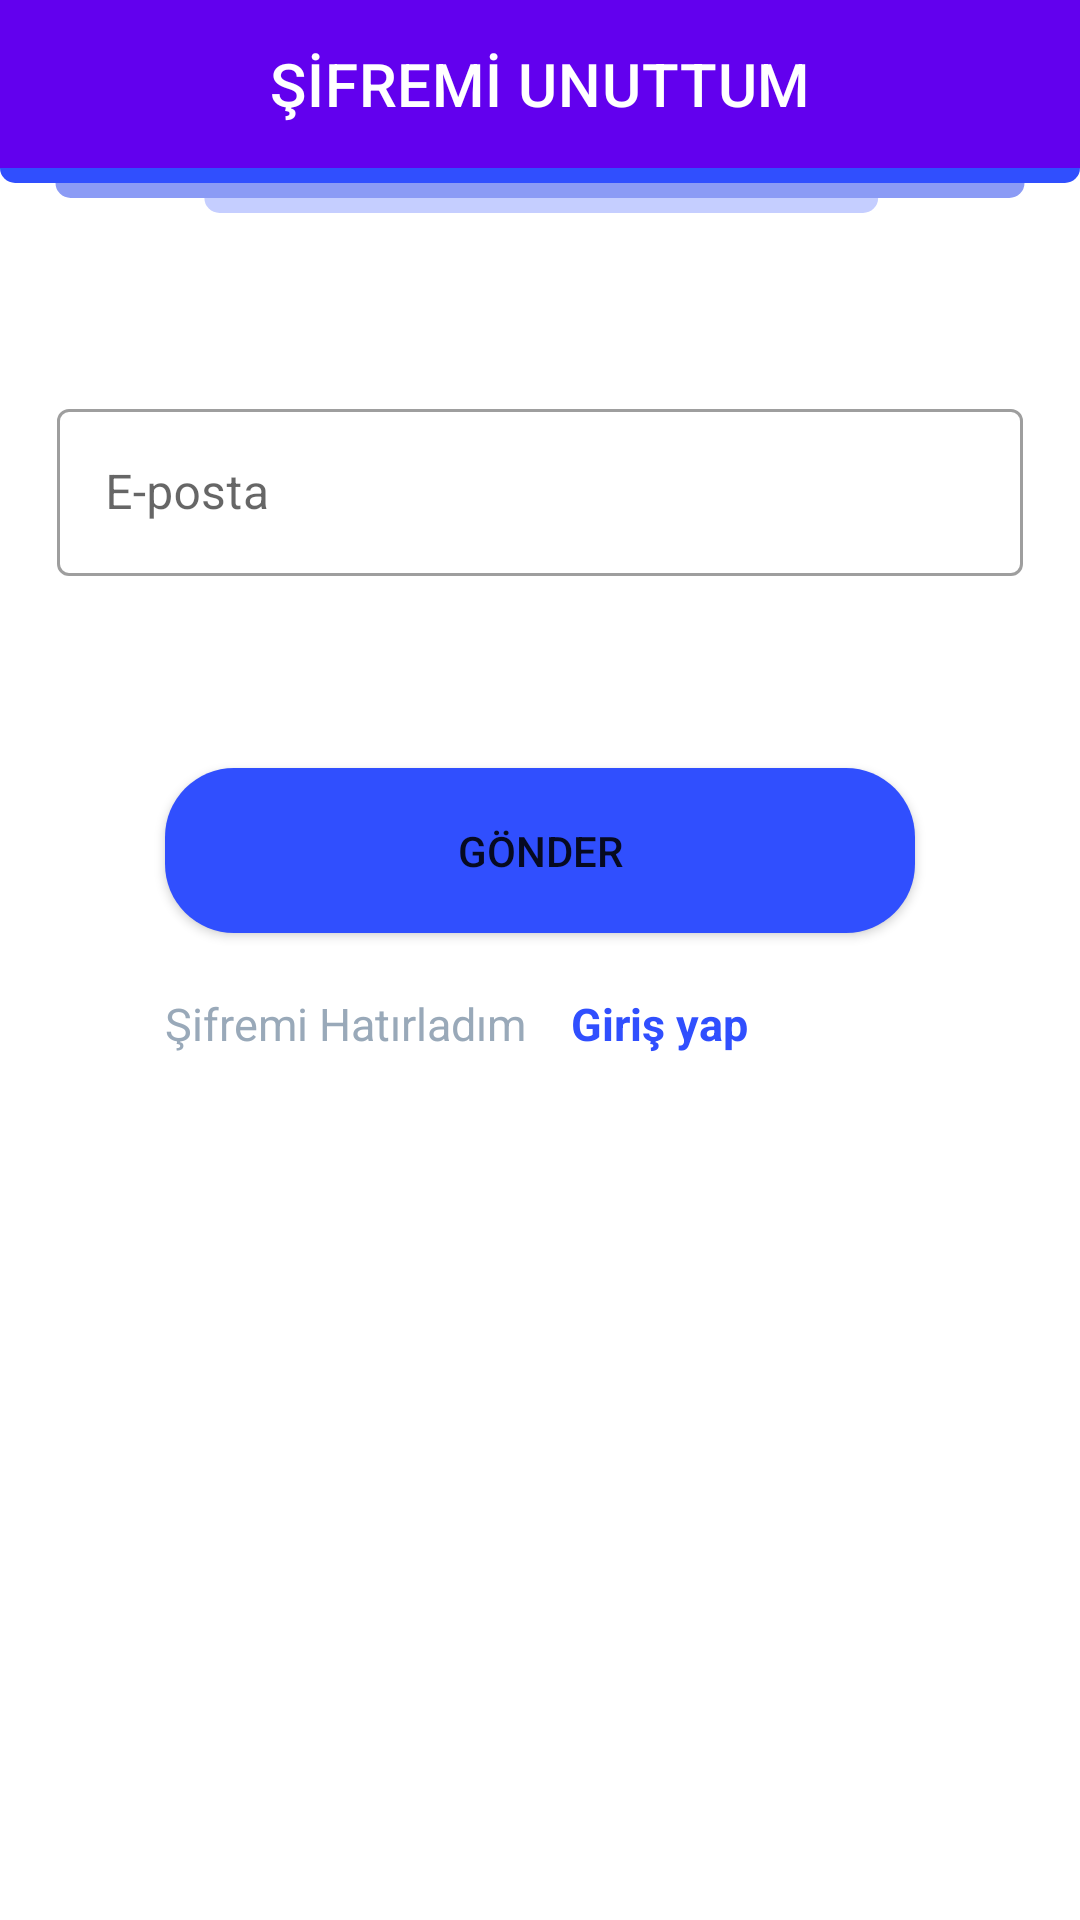

Produce the Android XML layout that renders to this screen, including the resource entries it uses.
<!-- AndroidManifest.xml: application theme splashScreenTheme -->
<!-- res/layout/fragment_forgot_password.xml -->
<?xml version="1.0" encoding="utf-8"?>
<layout xmlns:android="http://schemas.android.com/apk/res/android"
    xmlns:tools="http://schemas.android.com/tools"
    xmlns:app="http://schemas.android.com/apk/res-auto">

    <data>
        <variable
            name="forgotPasswordFragment"
            type="com.ktunsdc.software_development_community.view.ForgotPasswordFragment" />
    </data>
<androidx.constraintlayout.widget.ConstraintLayout
    android:layout_width="match_parent"
    android:layout_height="match_parent"
    tools:context=".view.ForgotPasswordFragment">
    <com.google.android.material.appbar.MaterialToolbar
        android:id="@+id/materialToolbar"
        android:layout_width="0dp"
        android:layout_height="wrap_content"
        android:background="?attr/colorPrimary"
        android:minHeight="?attr/actionBarSize"
        android:theme="?attr/actionBarTheme"
        app:layout_constraintEnd_toEndOf="parent"
        app:layout_constraintStart_toStartOf="parent"
        app:layout_constraintTop_toTopOf="parent"
        app:title="ŞİFREMİ UNUTTUM"
        app:titleCentered="true"
        app:titleTextColor="@color/white" />

    <View
        android:id="@+id/view"
        android:layout_width="0dp"
        android:layout_height="15dp"
        android:background="@drawable/ic_top_bar"
        app:layout_constraintEnd_toEndOf="parent"
        app:layout_constraintStart_toStartOf="parent"
        app:layout_constraintTop_toBottomOf="@+id/materialToolbar" />

    <com.google.android.material.textfield.TextInputLayout
        android:id="@+id/layoutMail"
        style="@style/Widget.MaterialComponents.TextInputLayout.OutlinedBox"
        android:layout_width="322dp"
        android:layout_height="85dp"
        android:layout_marginTop="60dp"
        android:hint="@string/e_posta"
        app:helperTextEnabled="true"
        app:helperTextTextColor="@color/orange"
        app:layout_constraintEnd_toEndOf="parent"
        app:layout_constraintStart_toStartOf="parent"
        app:layout_constraintTop_toBottomOf="@+id/view"
        app:startIconDrawable="@drawable/ic_baseline_email_24"
        app:startIconTint="@color/blue">

        <com.google.android.material.textfield.TextInputEditText
            android:id="@+id/txtMail"
            android:layout_width="match_parent"
            android:layout_height="wrap_content"
            android:inputType="textEmailAddress" />
    </com.google.android.material.textfield.TextInputLayout>

    <Button
        android:id="@+id/btn_signup"
        android:layout_width="250dp"
        android:layout_height="55dp"
        android:layout_marginTop="40dp"
        android:background="@drawable/custom_button_background"
        android:text="@string/send"
        android:onClick="@{()->forgotPasswordFragment.resetPassword(txtMail.getText().toString())}"
        app:layout_constraintEnd_toEndOf="parent"
        app:layout_constraintStart_toStartOf="parent"
        app:layout_constraintTop_toBottomOf="@+id/layoutMail" />

    <TextView
        android:id="@+id/textView1"
        android:layout_width="wrap_content"
        android:layout_height="wrap_content"
        android:layout_marginTop="20dp"
        android:text="@string/remember_password"
        android:textColor="@color/gray"
        android:textSize="15sp"
        app:layout_constraintStart_toStartOf="@+id/btn_signup"
        app:layout_constraintTop_toBottomOf="@+id/btn_signup" />

    <TextView
        android:id="@+id/txtSignin"
        android:layout_width="wrap_content"
        android:layout_height="wrap_content"
        android:layout_marginStart="15dp"
        android:layout_marginTop="20dp"
        android:onClick="@{()->forgotPasswordFragment.toSignin()}"
        android:text="@string/signin_now"
        android:textColor="@color/blue"
        android:textSize="15sp"
        android:textStyle="bold"
        app:layout_constraintStart_toEndOf="@+id/textView1"
        app:layout_constraintTop_toBottomOf="@+id/btn_signup" />
</androidx.constraintlayout.widget.ConstraintLayout>
</layout>
<!-- resources referenced by this layout -->
<resources>
  <color name="blue">#304FFE</color>
  <color name="gray">#99A9B9</color>
  <color name="orange">#F99603</color>
  <color name="white">#FFFFFFFF</color>
  <!-- drawable custom_button_background (drawable) -->
  <?xml version="1.0" encoding="utf-8"?>
  <shape xmlns:android="http://schemas.android.com/apk/res/android" android:shape="rectangle">
      <solid android:color="@color/blue"/>
      <corners android:radius="23dp"/>
  </shape>
  <!-- drawable ic_top_bar (drawable) -->
  <?xml version="1.0" encoding="utf-8"?>
  <vector xmlns:android="http://schemas.android.com/apk/res/android"
      android:width="428dp"
      android:height="18dp"
      android:viewportWidth="428"
      android:viewportHeight="18">
  
      <path
          android:pathData="M0,0H428a0,0 0,0 1,0 0V0a6,6 0,0 1,-6 6H6A6,6 0,0 1,0 0V0A0,0 0,0 1,0 0Z"
          android:fillColor="#304ffe"/>
      <path
          android:pathData="M22,6L406,6a0,0 0,0 1,0 0L406,6a6,6 0,0 1,-6 6L28,12A6,6 0,0 1,22 6L22,6A0,0 0,0 1,22 6Z"
          android:fillColor="#8b9bf5"/>
      <path
          android:pathData="M81,12L348,12a0,0 0,0 1,0 0L348,12a6,6 0,0 1,-6 6L87,18A6,6 0,0 1,81 12L81,12A0,0 0,0 1,81 12Z"
          android:fillColor="#c5ceff"/>
  
  </vector>
  <string name="e_posta">E-posta</string>
  <string name="remember_password">Şifremi Hatırladım</string>
  <string name="send">Gönder</string>
  <string name="signin_now">Giriş yap</string>
  <style name="splashScreenTheme" parent="Theme.MaterialComponents.Light.NoActionBar">
          <item name="android:windowBackground">@drawable/splash_image</item>
          <item name="android:statusBarColor">@color/white</item>
      </style>
</resources>
